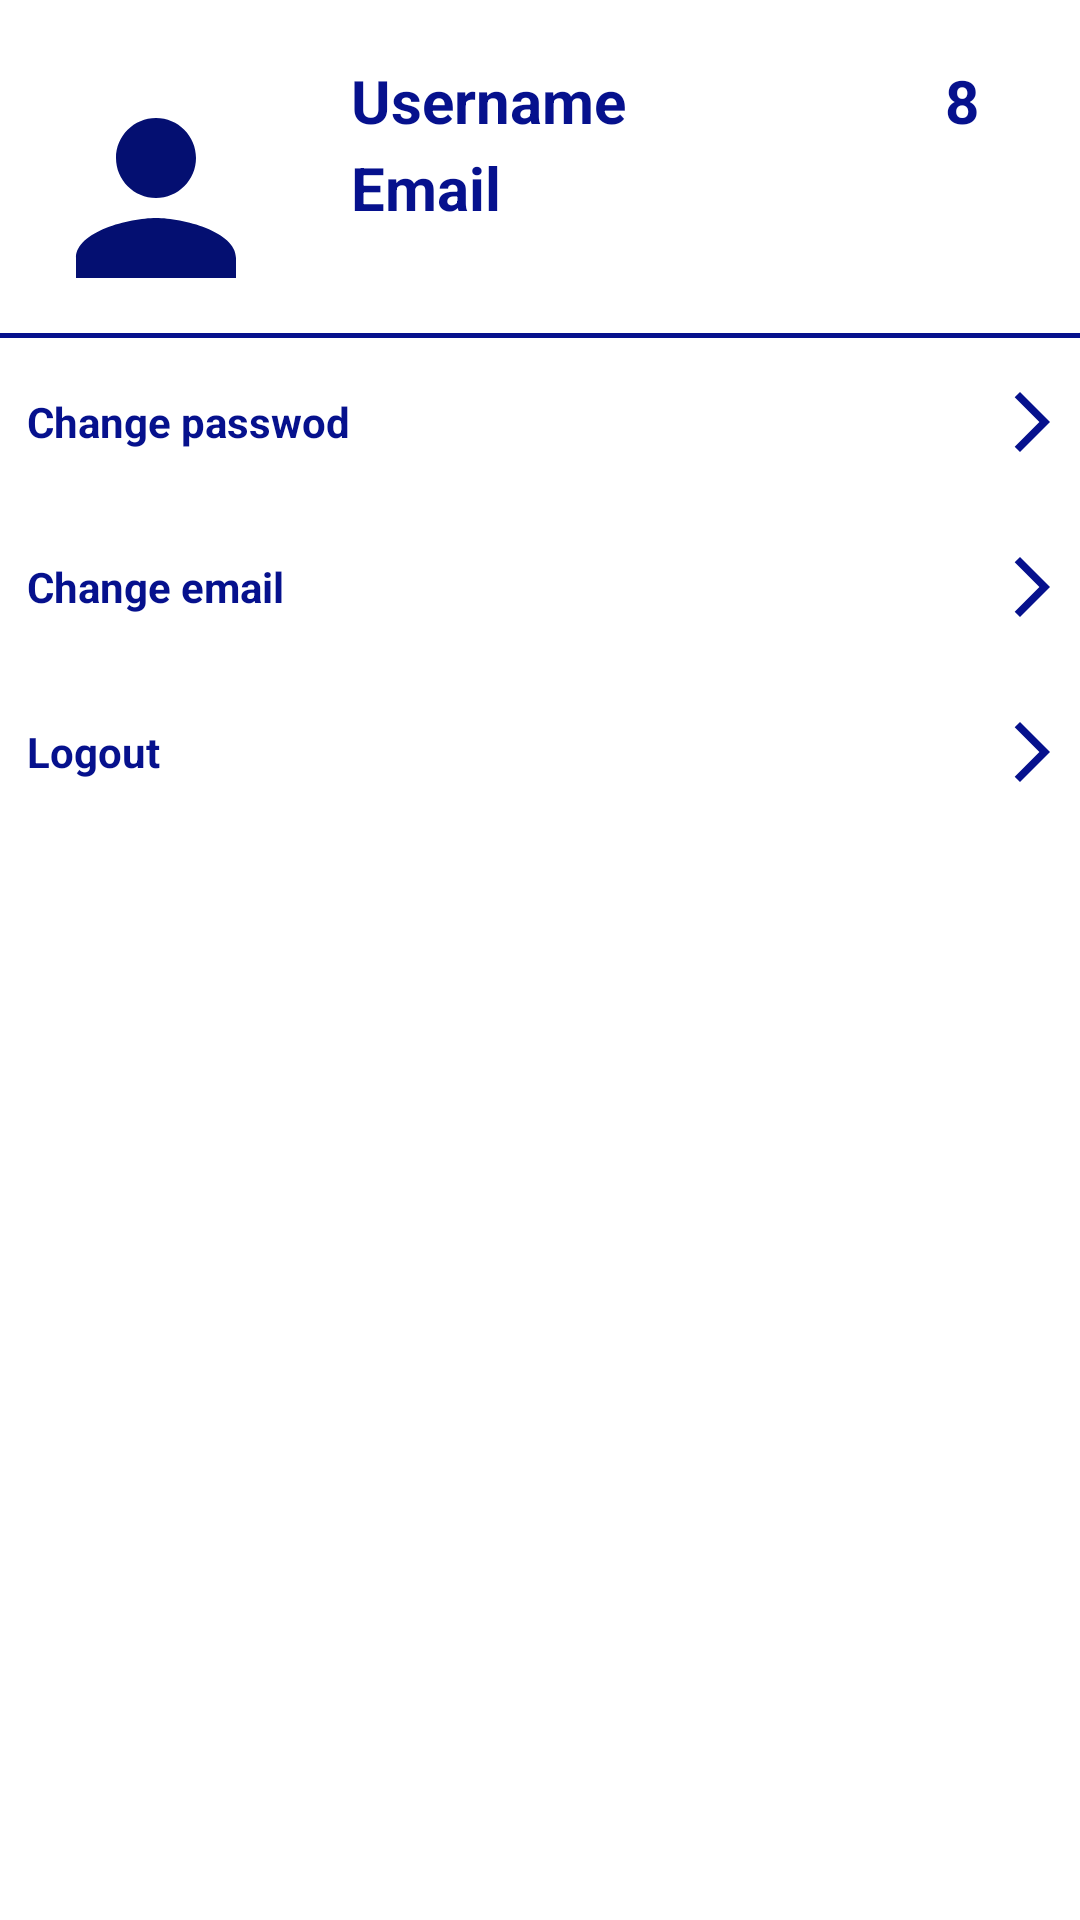

Android layout source for this screen:
<!-- AndroidManifest.xml: application theme Theme.HashBusDriver -->
<!-- res/layout/fragment_profile.xml -->
<?xml version="1.0" encoding="utf-8"?>
<LinearLayout xmlns:android="http://schemas.android.com/apk/res/android"
    xmlns:app="http://schemas.android.com/apk/res-auto"
    xmlns:tools="http://schemas.android.com/tools"
    android:layout_width="match_parent"
    android:layout_height="match_parent"
    android:orientation="vertical"
    tools:context=".ui.profile.ProfileFragment">

    <LinearLayout
        android:layout_width="match_parent"
        android:layout_height="wrap_content"
        android:layout_marginHorizontal="6sp"
        android:layout_marginTop="20sp"
        android:layout_marginBottom="5sp"
        android:orientation="horizontal">

        <ImageView
            android:layout_width="80sp"
            android:layout_height="80sp"
            android:layout_marginStart="6sp"
            android:layout_marginTop="6sp"
            android:src="@drawable/baseline_person_24" />

        <LinearLayout
            android:layout_width="289dp"
            android:layout_height="wrap_content"
            android:orientation="vertical">

            <LinearLayout
                android:layout_width="match_parent"
                android:layout_height="wrap_content"
                android:orientation="horizontal"
                android:gravity="center_vertical">

                <com.google.android.material.textview.MaterialTextView
                    android:id="@+id/txt_username"
                    android:layout_width="122dp"
                    android:layout_height="wrap_content"
                    android:layout_marginStart="25sp"
                    android:text="@string/username"
                    android:layout_weight="2"
                    android:textColor="@color/blue_700"
                    android:textSize="20sp"
                    android:textStyle="bold" />
                <ImageView
                    android:layout_width="wrap_content"
                    android:layout_height="match_parent"
                    android:src="@drawable/baseline_directions_bus_24" />

                <com.google.android.material.textview.MaterialTextView
                    android:id="@+id/txt_bus_number"
                    android:layout_width="66dp"
                    android:layout_height="wrap_content"
                    android:text="8"
                    android:textColor="@color/blue_700"
                    android:textSize="20sp"
                    android:textStyle="bold" />
            </LinearLayout>

            <com.google.android.material.textview.MaterialTextView
                android:id="@+id/txt_email"
                android:layout_width="255dp"
                android:layout_height="wrap_content"
                android:layout_marginStart="25sp"
                android:layout_marginTop="2sp"
                android:layout_marginBottom="5sp"
                android:text="Email"
                android:textColor="@color/blue_700"
                android:textSize="20sp"
                android:textStyle="bold" />
        </LinearLayout>


    </LinearLayout>

    <LinearLayout
        android:layout_width="match_parent"
        android:layout_height="wrap_content"
        android:orientation="horizontal">

        <View
            android:layout_width="match_parent"
            android:layout_height="1.5dp"
            android:layout_weight="1.5"
            android:background="@color/blue_700" />
    </LinearLayout>

    <LinearLayout
        android:layout_width="match_parent"
        android:layout_height="match_parent"
        android:layout_marginTop="3sp"

        android:orientation="vertical">

        <com.google.android.material.textview.MaterialTextView
            android:id="@+id/changepass"
            android:layout_width="match_parent"
            android:layout_height="50sp"
            android:layout_marginHorizontal="4sp"
            android:background="@color/white"
            android:drawableEnd="@drawable/baseline_arrow_forward_ios_24_2"
            android:drawablePadding="20sp"
            android:gravity="start|center_vertical"
            android:paddingStart="5sp"
            android:text="Change passwod"
            android:textColor="@color/blue_700"
            android:textStyle="bold" />

        <com.google.android.material.textview.MaterialTextView
            android:id="@+id/changeemail"
            android:layout_width="match_parent"
            android:layout_height="50sp"
            android:layout_marginHorizontal="4sp"
            android:layout_marginTop="5sp"
            android:background="@color/white"
            android:drawableEnd="@drawable/baseline_arrow_forward_ios_24_2"
            android:drawablePadding="20sp"
            android:gravity="start|center_vertical"
            android:paddingStart="5sp"
            android:text="Change email"
            android:textColor="@color/blue_700"
            android:textStyle="bold" />


        <com.google.android.material.textview.MaterialTextView
            android:id="@+id/logout"
            android:layout_width="match_parent"
            android:layout_height="50sp"
            android:layout_marginHorizontal="4sp"
            android:layout_marginTop="5sp"
            android:background="@color/white"
            android:drawableEnd="@drawable/baseline_arrow_forward_ios_24_2"
            android:drawablePadding="20sp"
            android:gravity="start|center_vertical"
            android:paddingStart="5sp"
            android:text="Logout"
            android:textColor="@color/blue_700"
            android:textStyle="bold" />
    </LinearLayout>
</LinearLayout>
<!-- resources referenced by this layout -->
<resources>
  <color name="blue_700">#06118D</color>
  <color name="white">#FFFFFFFF</color>
  <!-- drawable baseline_arrow_forward_ios_24_2 (drawable) -->
  <vector android:autoMirrored="true" android:height="24dp"
      android:tint="@color/blue_700" android:viewportHeight="24"
      android:viewportWidth="24" android:width="24dp" xmlns:android="http://schemas.android.com/apk/res/android">
      <path android:fillColor="@android:color/white" android:pathData="M6.23,20.23l1.77,1.77l10,-10l-10,-10l-1.77,1.77l8.23,8.23z"/>
  </vector>
  <!-- drawable baseline_person_24 (drawable) -->
  <vector android:height="18dp" android:tint="#040F71"
      android:viewportHeight="24" android:viewportWidth="24"
      android:width="18dp" xmlns:android="http://schemas.android.com/apk/res/android">
      <path android:fillColor="@android:color/white" android:pathData="M12,12c2.21,0 4,-1.79 4,-4s-1.79,-4 -4,-4 -4,1.79 -4,4 1.79,4 4,4zM12,14c-2.67,0 -8,1.34 -8,4v2h16v-2c0,-2.66 -5.33,-4 -8,-4z"/>
  </vector>
  <string name="username">Username</string>
  <style name="Theme.HashBusDriver" parent="Theme.MaterialComponents.Light.DarkActionBar">
          <item name="android:forceDarkAllowed" tools:targertApi="q">false</item>
          
          <item name="colorPrimary">@color/blue_700</item>
          <item name="colorPrimaryVariant">@color/blue_700</item>
          <item name="colorOnPrimary">@color/white</item>
          
          <item name="colorSecondary">@color/teal_200</item>
          <item name="colorSecondaryVariant">@color/teal_700</item>
          <item name="colorOnSecondary">@color/black</item>
          
          <item name="android:statusBarColor">?attr/colorPrimaryVariant</item>
          
      </style>
  <color name="teal_200">#FF03DAC5</color>
  <color name="teal_700">#FF018786</color>
  <color name="black">#FF000000</color>
</resources>
